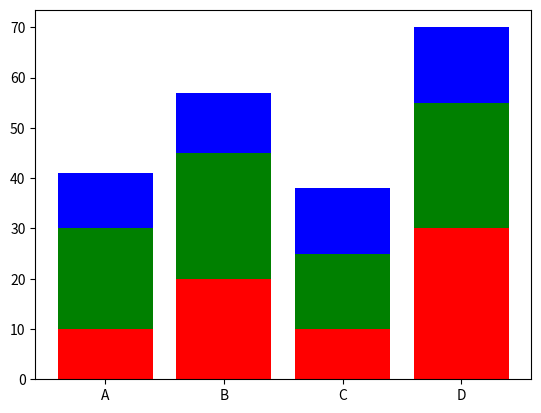

Source code (Python):
import numpy as np 
import matplotlib.pyplot as plt
x = ['A','B','C','D']
y1 = [10,20,10,30]
y2 = [20,25,15,25]
y3 = [11,12,13,15]

y4 = np.add(y1, y2).tolist()
# print(y)

plt.bar(x, y1, color='r')
plt.bar(x, y2, bottom=y1, color='g')
plt.bar(x, y3, bottom=y4, color='b')
plt.show()
